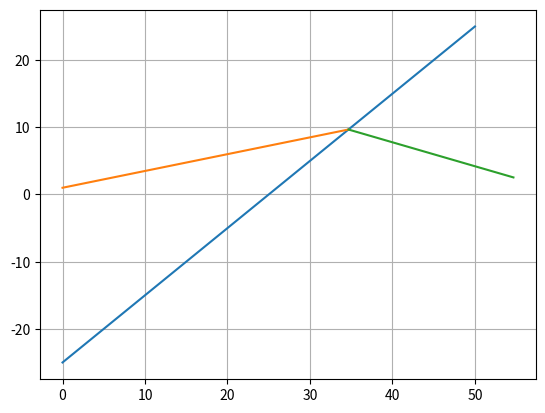

This chart was generated by the following Python code:
"""
Algorithme de lancement de rayon

input
les rayons (un rayon suffit, il permet d'accéder aux autres)
le systeme optique et ses caracteristiques

for dioptres in system.dioptre:
   for rayon_origine in rayon_pas_encore_calculé:
       rayon_refracté = calcul_rayon_refracté(rayon_origine, dioptre)
"""

## import
import numpy as np
import matplotlib.pyplot as plt

def refraction(P0, C0, O0, R, F, Fp, normal, n0, n1):
    """
    Calcul du rayon réfracté par la surface définie par F.

    :param P0: [X0, Y0, Z0], point d'origine du rayon lumineux incident
    :param C0: Vecteur [k0, l0, m0], vecteur unitaire de direction du rayon lumineux incident
    :param O0: [x0, y0, z0], origine du repère de la surface exprimé dans le repère de référence
    :param R: Matrice de rotation de passage du repère de référence au repère de la surface de réfraction
    :param normal: fonction giving le normal vector of the surface at point X
    :return:
    """
    ## Changement de repère du rayon
    #  Calcul de l'origine et de la direction dans le nouveau repère
    P1 = np.matmul(R, P0 - O0)
    C1 = np.matmul(R, C0)

    ## Find the point of intersection of the ray with the surface S.
    # calcul de l'intersection du rayon avec le plan z0 = 0 du nouveau repère
    # equation parametric du rayon sont : X = X1 + k1*s, Y = Y1 + l1*s, Z = Z1 + m1*s
    P1s0 = P1 - P1[2] / C1[2] * C1
    # Calcul de l'intersection par algo de Newton-Raphson
    s = 0
    while True:
        P = P1s0 + C1*s
        sn = s - F(P, C1)/Fp(P, C1)
        if np.abs(s - sn) < 1e-3:
            break
        s = sn

    # parametre du chemin origine -> intersection
    p = -P1[2]/C1[2] + sn
    # coordonnées de l'intersection
    Pi = P1 + C1*p
    # vecteur orthogonal a la surface F en Pf
    r = normal(Pi)

    ## Find the change in direction of the ray refraction at surface S
    # parametre de l'equation T**2 + 2aT + b = 0
    a = n0/n1 * np.sum(C1*r)/np.sum(r*r)
    b = ((n0/n1)**2 - 1)/np.sum(r*r)

    # Calcul de la solution de l'equation par algo de Newton-Raphson
    T = -b/(2*a)
    while True:
        Tn = (T**2 - b)/(2*(T + a))
        if np.abs(T - Tn) < 1e-3:
            break
        T = Tn

    # Unit direction vector of refracted ray
    Cp1 = n0/n1*C1 + T*r

    ## Transform the new ray-point coordinates and direction cosines
    #   back to the reference coordinates system
    Cp0 = np.matmul(R.T, Cp1)
    Pi0 = np.matmul(R.T, Pi) + O0
    return Pi0, Cp0




## Plot
def F(P, C):
    # P = (x, y, z)
    return P[1] - P[2] + 5
def Fp(P, C):
    # P = (x, y, z)
    # C = (k, l, m)
    return C[1] - C[2]
def normal(P):
    return np.array([0, 1, -1])

alpha = 0
beta = 0
gamma = 0

Rgamma = np.array([[np.cos(gamma), -np.sin(gamma), 0],
                   [np.sin(gamma), np.cos(gamma), 0],
                   [0, 0, 1]]).reshape((3,3))
Rbeta = np.array([[1, 0, 0],
                   [0, np.cos(beta), -np.sin(beta)],
                   [0, np.sin(beta), np.cos(beta)]]).reshape((3,3))
Ralpha = np.array([[np.cos(alpha), 0, -np.sin(alpha)],
                   [0, 1, 0],
                   [np.sin(alpha), 0, np.cos(alpha)]]).reshape((3,3))
R = np.matmul(Rgamma, np.matmul(Rbeta, Ralpha))

P0 = np.array([0, 1, 0])
C0 = np.array([0, 1/np.sqrt(17), 4/np.sqrt(17)])
O0 = np.array([0, 0, 20])

n0 = 1
n1 = 2

Pf0, Cp0 = refraction(P0, C0, O0, R, F, Fp, normal, n0, n1)
# le dioptre
z = np.linspace(0, 50, 100)
plt.plot(z, (z - 20) - 5)
# la rayon d'origine, de P0 à Pf0, ds la plan ZY
a = (Pf0[1] - P0[1])/(Pf0[2] - P0[2])
b = P0[1]
z = np.linspace(P0[2], Pf0[2], 100)
plt.plot(z, a*z + b)

# la rayon refracte, de Pf0 dans la direction Cp0, ds la plan ZY
z = np.linspace(Pf0[2], Pf0[2] + 20, 100)
plt.plot(z, Cp0[1]/Cp0[2]*(z - Pf0[2]) + Pf0[1])

#plt.ylim(-1, 6)

plt.grid()
plt.show()






